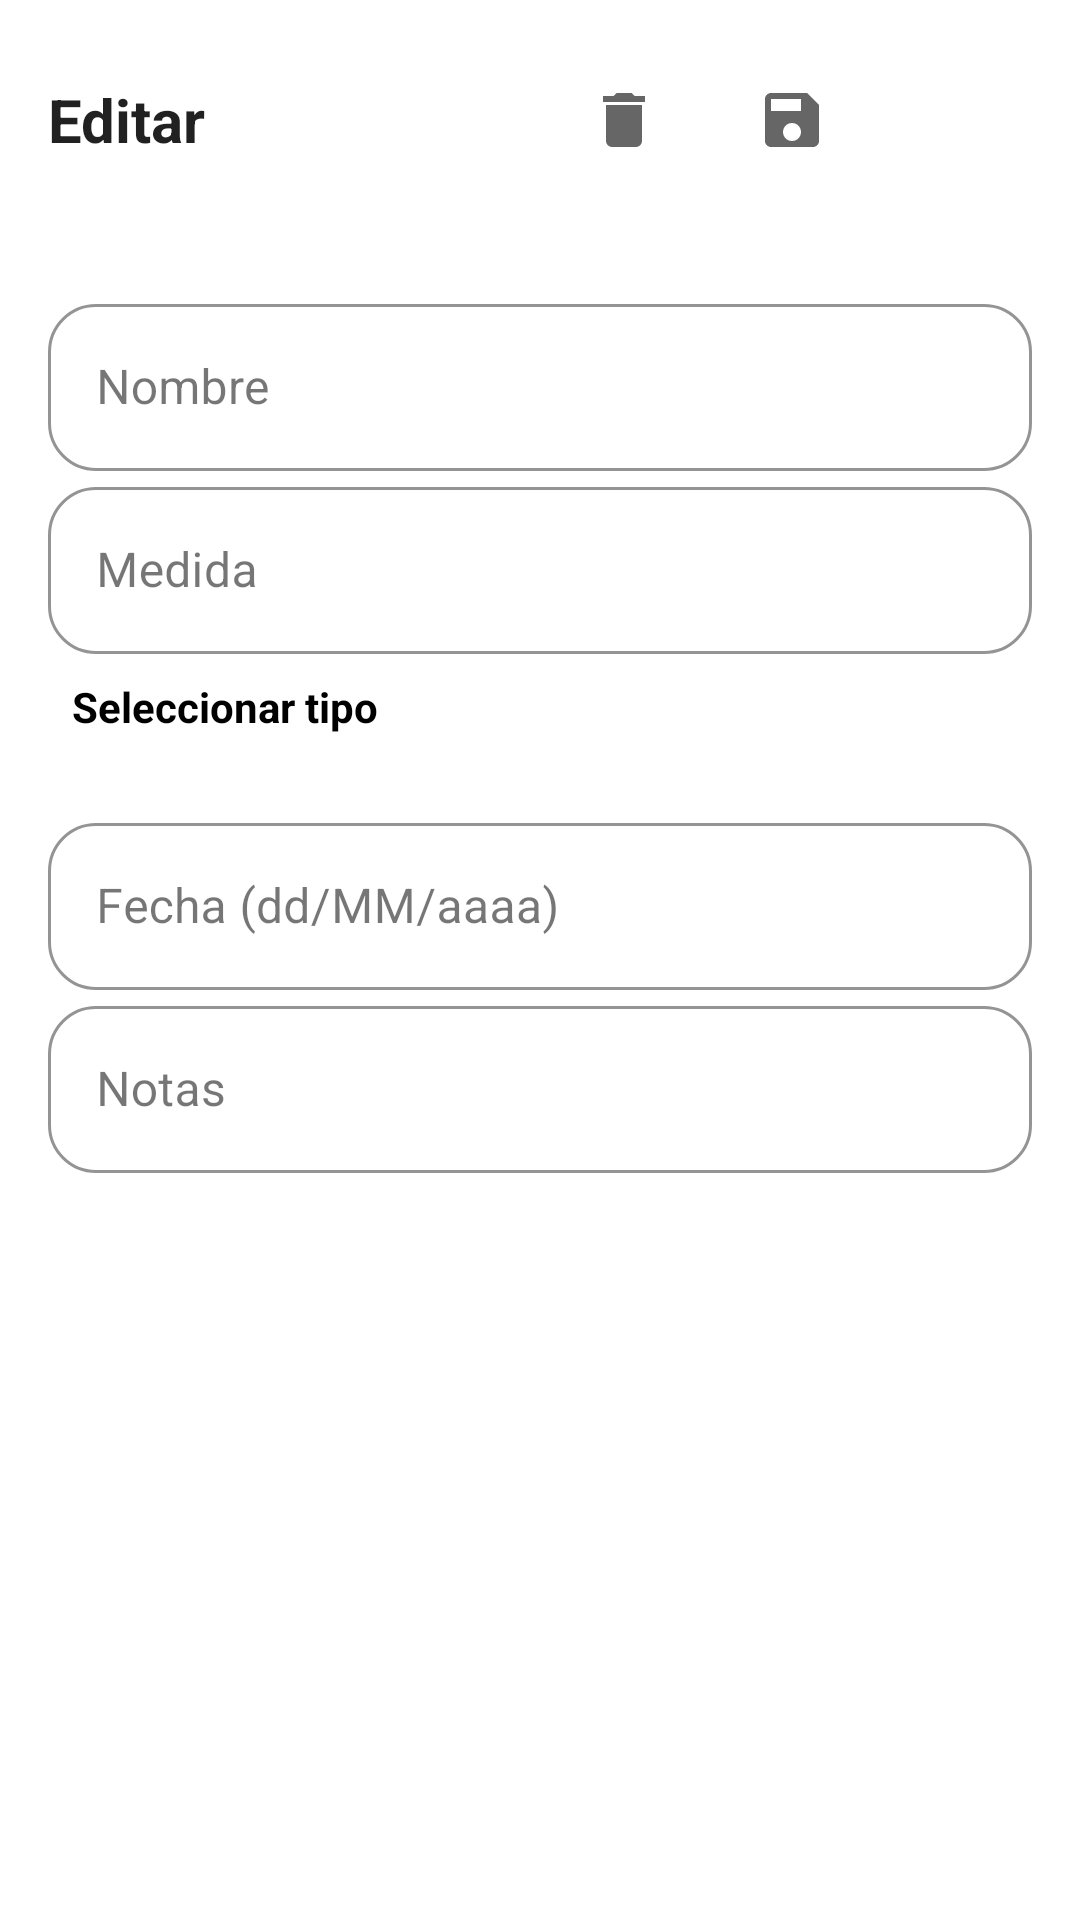

Produce the Android XML layout that renders to this screen, including the resource entries it uses.
<!-- AndroidManifest.xml: application theme Theme.CareTemplate -->
<!-- res/layout/dialog_edit_subject.xml -->
<?xml version="1.0" encoding="utf-8"?>
<LinearLayout xmlns:android="http://schemas.android.com/apk/res/android"
    xmlns:app="http://schemas.android.com/apk/res-auto"
    android:orientation="vertical"
    android:layout_width="match_parent"
    android:layout_height="wrap_content">


<LinearLayout
    android:id="@+id/llDialogTitleBar"
    android:orientation="horizontal"
    android:layout_width="match_parent"
    android:layout_height="wrap_content"
    android:padding="16dp"
    android:paddingBottom="8dp"
    android:gravity="center_vertical"
    android:background="?android:attr/windowBackground">

    <TextView
        android:id="@+id/tvDialogTitle"
        android:layout_width="0dp"
        android:layout_height="wrap_content"
        android:layout_weight="1"
        android:text="@string/edit_subject"
        android:textSize="20sp"
        android:textStyle="bold"
        android:textColor="?android:attr/textColorPrimary"/>

    <ImageButton
        android:id="@+id/ibDelete"
        android:layout_width="48dp"
        android:layout_height="48dp"
        android:src="@drawable/ic_delete"
        app:tint="?attr/colorControlNormal"
        android:background="?attr/selectableItemBackgroundBorderless"
        android:contentDescription="@string/button_delete"
        android:padding="12dp"
        android:layout_marginStart="8dp"/>

    <ImageButton
        android:id="@+id/ibSave"
        android:layout_width="48dp"
        android:layout_height="48dp"
        android:src="@drawable/ic_save"
        app:tint="?attr/colorControlNormal"
        android:background="?attr/selectableItemBackgroundBorderless"
        android:contentDescription="@string/button_save"
        android:padding="12dp"
        android:layout_marginStart="8dp"/>

    <ImageButton
        android:id="@+id/ibClose"
        android:layout_width="48dp"
        android:layout_height="48dp"
        android:src="@drawable/ic_close"
        app:tint="?attr/colorControlNormal"
        android:background="?attr/selectableItemBackgroundBorderless"
        android:contentDescription="@string/button_cancel"
        android:padding="12dp"
        android:layout_marginStart="8dp"/>
</LinearLayout>

<ScrollView
    android:layout_width="match_parent"
    android:layout_height="wrap_content"
    android:maxHeight="500dp"
    android:fillViewport="true"
    android:scrollbars="vertical"
    android:fadeScrollbars="false"
    android:scrollbarThumbVertical="?android:attr/colorControlNormal"
    android:scrollbarSize="8dp"
    android:requiresFadingEdge="vertical"
    android:fadingEdgeLength="20dp">

    <LinearLayout
        android:orientation="vertical"
        android:padding="16dp"
        android:paddingBottom="24dp"
        android:layout_width="match_parent"
        android:layout_height="wrap_content">

        <com.google.android.material.textfield.TextInputLayout
            style="@style/Widget.App.TextInputLayout"
            android:layout_width="match_parent"
            android:layout_height="wrap_content"
            android:hint="@string/field_name"
            android:id="@+id/tilName">

            <com.google.android.material.textfield.TextInputEditText
                android:id="@+id/etName"
                style="@style/Widget.App.TextInputEditText"
                android:layout_width="match_parent"
                android:layout_height="wrap_content"/>
        </com.google.android.material.textfield.TextInputLayout>

        
        <com.google.android.material.textfield.TextInputLayout
            style="@style/Widget.App.TextInputLayout"
            android:layout_width="match_parent"
            android:layout_height="wrap_content"
            android:hint="@string/field_brand"
            android:id="@+id/tilBrand"
            android:visibility="gone">

            <com.google.android.material.textfield.TextInputEditText
                android:id="@+id/etBrand"
                style="@style/Widget.App.TextInputEditText"
                android:layout_width="match_parent"
                android:layout_height="wrap_content"/>
        </com.google.android.material.textfield.TextInputLayout>

        
        <com.google.android.material.textfield.TextInputLayout
            style="@style/Widget.App.TextInputLayout"
            android:layout_width="match_parent"
            android:layout_height="wrap_content"
            android:hint="@string/field_model"
            android:id="@+id/tilModel"
            android:visibility="gone">

            <com.google.android.material.textfield.TextInputEditText
                android:id="@+id/etModel"
                style="@style/Widget.App.TextInputEditText"
                android:layout_width="match_parent"
                android:layout_height="wrap_content"/>
        </com.google.android.material.textfield.TextInputLayout>

        
        <com.google.android.material.textfield.TextInputLayout
            android:id="@+id/tilMeasure"
            style="@style/Widget.App.TextInputLayout"
            android:layout_width="match_parent"
            android:layout_height="wrap_content"
            android:hint="@string/field_measure"
            android:inputType="numberDecimal"
            android:visibility="visible">

            <com.google.android.material.textfield.TextInputEditText
                android:id="@+id/etMeasure"
                style="@style/Widget.App.TextInputEditText"
                android:layout_width="match_parent"
                android:layout_height="wrap_content"
                android:inputType="numberDecimal"/>
        </com.google.android.material.textfield.TextInputLayout>

        
        <include layout="@layout/icon_selection_grid" />

        
        <com.google.android.material.textfield.TextInputLayout
            android:id="@+id/tilBirth"
            style="@style/Widget.App.TextInputLayout"
            android:layout_width="match_parent"
            android:layout_height="wrap_content"
            android:hint="@string/field_date"
            android:visibility="visible">
            <com.google.android.material.textfield.TextInputEditText
                android:id="@+id/etBirth"
                style="@style/Widget.App.TextInputEditText"
                android:layout_width="match_parent"
                android:layout_height="wrap_content"
                android:focusable="false"
                android:clickable="true"/>
        </com.google.android.material.textfield.TextInputLayout>
        <com.google.android.material.textfield.TextInputLayout
            style="@style/Widget.App.TextInputLayout"
            android:layout_width="match_parent"
            android:layout_height="wrap_content"
            android:hint="@string/field_notes"
            android:inputType="textMultiLine"
            android:minLines="3">

            <com.google.android.material.textfield.TextInputEditText
                android:id="@+id/etNotes"
                style="@style/Widget.App.TextInputEditText"
                android:layout_width="match_parent"
                android:layout_height="wrap_content"/>
        </com.google.android.material.textfield.TextInputLayout>
    </LinearLayout>
</ScrollView>

</LinearLayout>
<!-- res/layout/icon_selection_grid.xml (included above) -->
<?xml version="1.0" encoding="utf-8"?>
<LinearLayout xmlns:android="http://schemas.android.com/apk/res/android"
    android:id="@+id/llIconSelection"
    android:orientation="vertical"
    android:layout_width="match_parent"
    android:layout_height="wrap_content"
    android:padding="8dp">

    <TextView
        android:id="@+id/tvSelectIconType"
        android:layout_width="match_parent"
        android:layout_height="wrap_content"
        android:text="@string/select_icon_type"
        android:textStyle="bold"
        android:textSize="14sp"
        android:layout_marginBottom="8dp" />

    <GridLayout
        android:id="@+id/gridIcons"
        android:layout_width="match_parent"
        android:layout_height="wrap_content"
        android:columnCount="4"
        android:rowCount="2"
        android:alignmentMode="alignMargins"
        android:useDefaultMargins="false"
        android:padding="4dp" />

</LinearLayout>
<!-- resources referenced by this layout -->
<resources>
  <string name="button_cancel">Cancelar</string>
  <string name="button_delete">Eliminar</string>
  <string name="button_save">Guardar</string>
  <string name="edit_subject">Editar</string>
  <string name="field_brand">Marca</string>
  <string name="field_date">Fecha (dd/MM/aaaa)</string>
  <string name="field_measure">Medida</string>
  <string name="field_model">Modelo</string>
  <string name="field_name">Nombre</string>
  <string name="field_notes">Notas</string>
  <string name="select_icon_type">Seleccionar tipo</string>
  <style name="Widget.App.TextInputEditText" parent="Widget.MaterialComponents.TextInputEditText.OutlinedBox">
          <item name="android:textColor">@color/app_on_surface</item>
      </style>
  <style name="Widget.App.TextInputLayout" parent="Widget.MaterialComponents.TextInputLayout.OutlinedBox">
          <item name="hintTextColor">@color/app_on_surface</item>
          <item name="boxStrokeColor">@color/app_primary</item>
          <item name="boxStrokeWidth">1dp</item>
          <item name="boxStrokeWidthFocused">2dp</item>
      </style>
  <color name="app_on_surface">#1A1A1A</color>
  <color name="app_primary">#03DAC5</color>
  <color name="app_on_primary">#00332F</color>
  <color name="app_secondary">#4DB6AC</color>
  <color name="app_on_secondary">#00302C</color>
  <color name="app_background">#FFFFFF</color>
  <color name="app_surface">#FFFFFF</color>
  <color name="app_error">#B00020</color>
  <color name="app_on_error">#FFFFFF</color>
  <style name="AppButton" parent="Widget.Material3.Button">
          <item name="android:fontFamily">sans-serif</item>
          <item name="shapeAppearance">@style/AppShape</item>
          <item name="android:textAllCaps">false</item>
      </style>
  <style name="AppIconButton" parent="Widget.MaterialComponents.Button.Icon">
          <item name="cornerRadius">50dp</item>
          <item name="backgroundTint">?attr/colorSecondaryContainer</item>
          <item name="iconTint">?attr/colorOnSecondaryContainer</item>
      </style>
  <style name="Text.H6" parent="TextAppearance.MaterialComponents.Headline6">
          <item name="android:textColor">@color/app_on_surface</item>
      </style>
  <style name="Text.Subtitle" parent="TextAppearance.MaterialComponents.Subtitle1">
          <item name="android:textColor">@color/app_on_surface</item>
      </style>
  <style name="Text.Body" parent="TextAppearance.MaterialComponents.Body1">
          <item name="android:textColor">@color/app_on_surface</item>
      </style>
  <style name="Text.Button" parent="TextAppearance.MaterialComponents.Button">
          <item name="android:textAllCaps">false</item>
      </style>
  <style name="Widget.App.Button.Primary" parent="Widget.MaterialComponents.Button">
          <item name="backgroundTint">@color/app_primary</item>
          <item name="android:textColor">@color/app_on_primary</item>
          <item name="cornerRadius">16dp</item>
          <item name="android:minHeight">48dp</item>
      </style>
  <style name="Widget.App.FAB" parent="Widget.MaterialComponents.FloatingActionButton">
          <item name="backgroundTint">@color/app_primary</item>
          <item name="tint">@color/app_on_primary</item>
      </style>
  <style name="Widget.App.Toolbar" parent="Widget.MaterialComponents.Toolbar">
          <item name="android:background">@color/app_surface</item>
          <item name="titleTextColor">@color/app_on_surface</item>
          <item name="subtitleTextColor">@color/app_on_surface</item>
          
          <item name="titleCentered">false</item>
      </style>
  <style name="Shape.Rounded">
          <item name="cornerFamily">rounded</item>
          <item name="cornerSize">16dp</item>
      </style>
  <style name="AppShape">
          <item name="cornerFamily">rounded</item>
          <item name="cornerSize">12dp</item>
      </style>
</resources>
